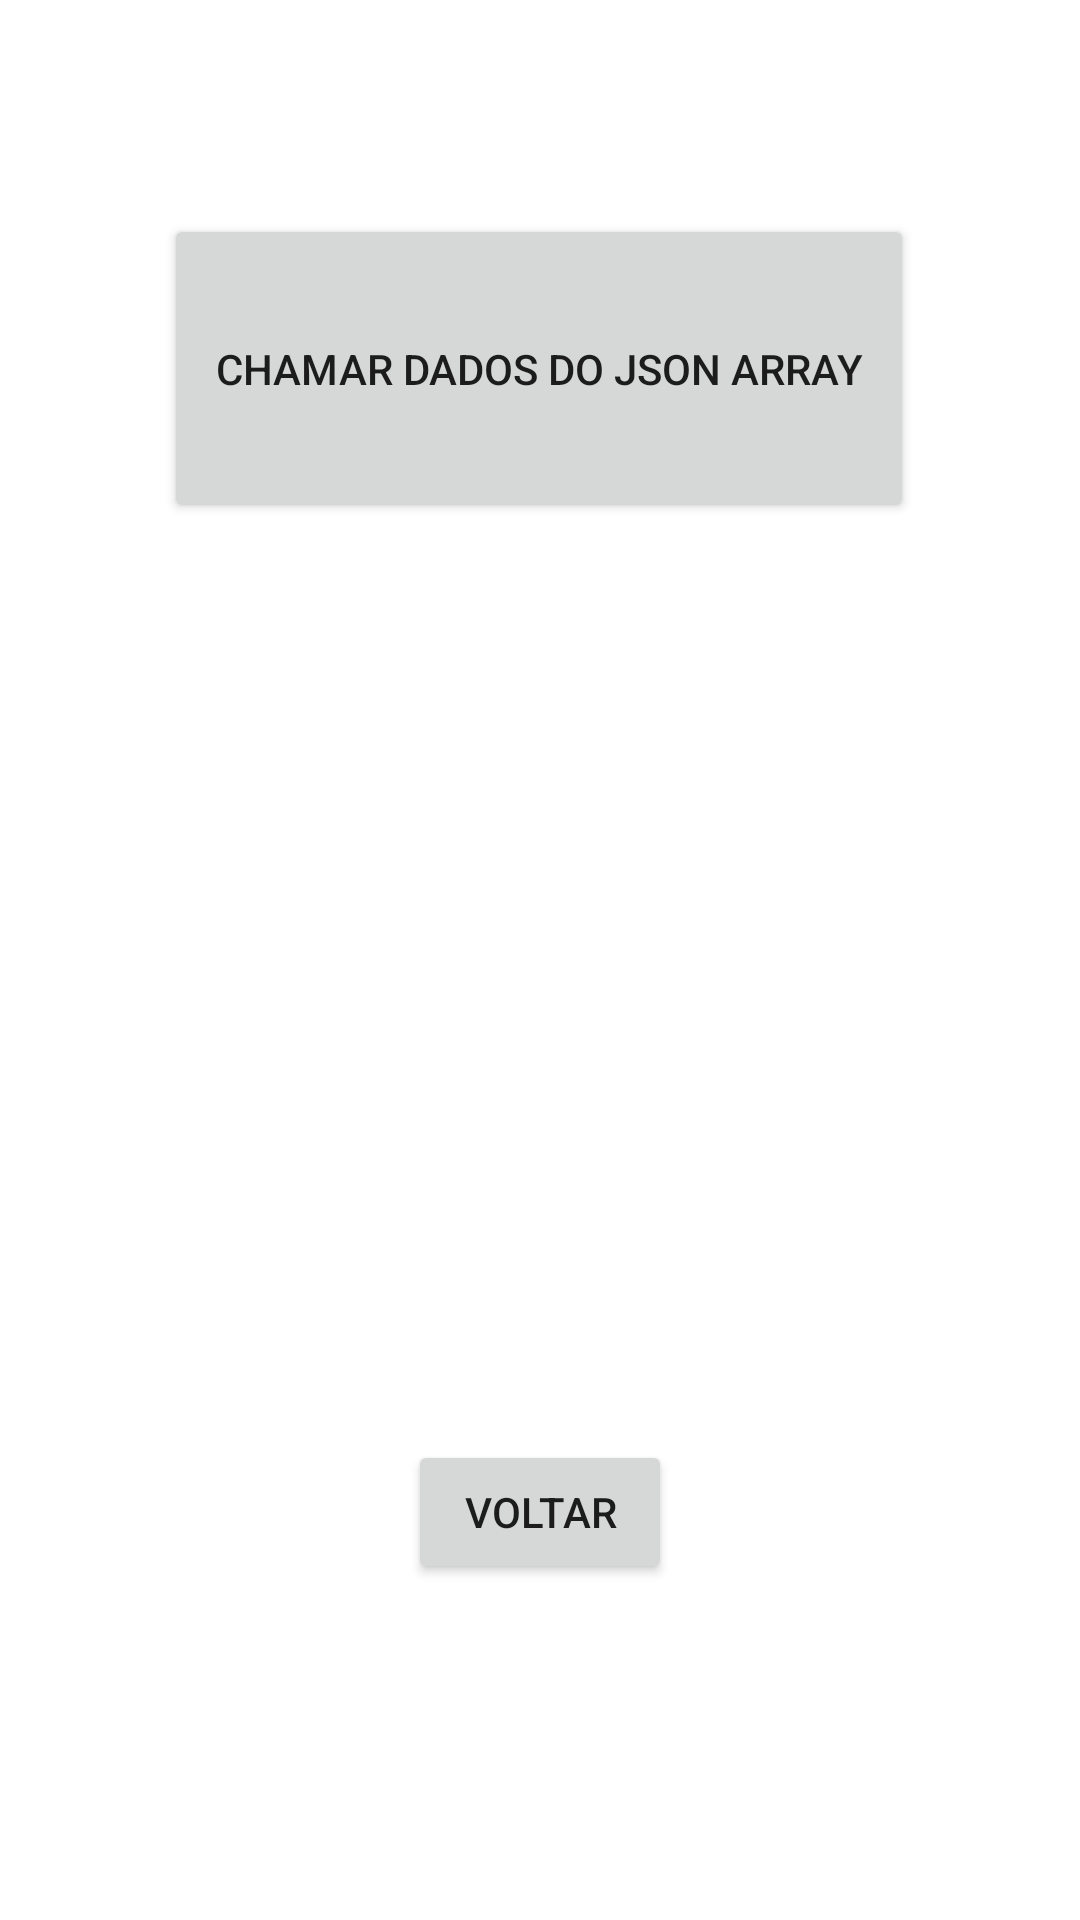

Layout XML and referenced resources for this Android screen:
<!-- AndroidManifest.xml: application theme Theme.TarefaN1 -->
<!-- res/layout/activity_aula3.xml -->
<?xml version="1.0" encoding="utf-8"?>
<androidx.constraintlayout.widget.ConstraintLayout xmlns:android="http://schemas.android.com/apk/res/android"
    xmlns:app="http://schemas.android.com/apk/res-auto"
    xmlns:tools="http://schemas.android.com/tools"
    android:layout_width="match_parent"
    android:layout_height="match_parent"
    tools:context=".Aula3">

    <Button
        android:id="@+id/btnJsonTela3"
        android:layout_width="250dp"
        android:layout_height="103dp"
        android:onClick="onJsonTela3"
        android:text="Chamar Dados do Json Array"
        app:layout_constraintBottom_toBottomOf="parent"
        app:layout_constraintEnd_toEndOf="parent"
        app:layout_constraintHorizontal_bias="0.496"
        app:layout_constraintStart_toStartOf="parent"
        app:layout_constraintTop_toTopOf="parent"
        app:layout_constraintVertical_bias="0.133"
        tools:ignore="MissingConstraints" />

    <Button
        android:id="@+id/btnVoltarb"
        android:layout_width="wrap_content"
        android:layout_height="wrap_content"
        android:onClick="onVoltarb"
        android:text="Voltar"
        app:layout_constraintBottom_toBottomOf="parent"
        app:layout_constraintEnd_toEndOf="parent"
        app:layout_constraintStart_toStartOf="parent"
        app:layout_constraintTop_toTopOf="parent"
        app:layout_constraintVertical_bias="0.811"
        tools:ignore="MissingConstraints" />
</androidx.constraintlayout.widget.ConstraintLayout>
<!-- resources referenced by this layout -->
<resources>
  <style name="Theme.TarefaN1" parent="Theme.MaterialComponents.DayNight.DarkActionBar">
          
          <item name="colorPrimary">@color/purple_500</item>
          <item name="colorPrimaryVariant">@color/purple_700</item>
          <item name="colorOnPrimary">@color/white</item>
          
          <item name="colorSecondary">@color/teal_200</item>
          <item name="colorSecondaryVariant">@color/teal_700</item>
          <item name="colorOnSecondary">@color/black</item>
          
          <item name="android:statusBarColor">?attr/colorPrimaryVariant</item>
          
      </style>
  <!-- not gathered from this repository: default colours our renderer supplied (Android Studio template values) -->
  <color name="purple_500">#FF6200EE</color>
  <color name="purple_700">#FF3700B3</color>
  <color name="teal_200">#FF03DAC5</color>
  <color name="teal_700">#FF018786</color>
  <color name="black">#FF000000</color>
  <color name="white">#FFFFFFFF</color>
</resources>
